Image classification data set "Image_quilting" (anveshc05/DIP_Image_Quilting on GitHub). Class labels (3): fence, jelly beans, rocks.

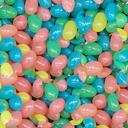
Label: jelly beans

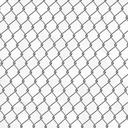
Label: fence

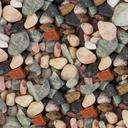
Label: rocks

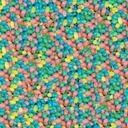
Label: jelly beans

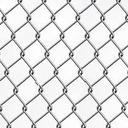
Label: fence

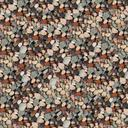
Label: rocks
